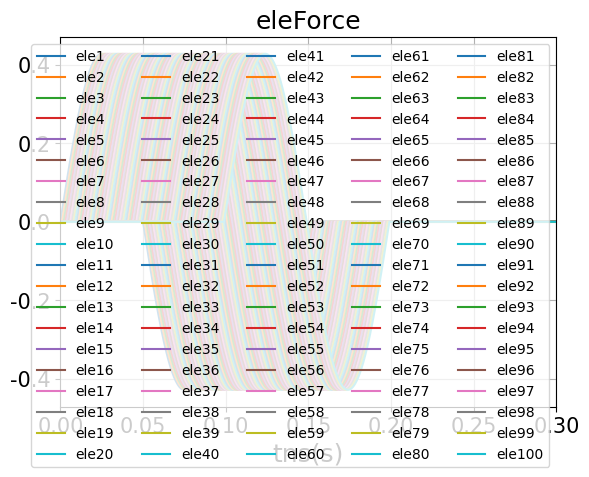

Python code for this plot:
# -*- coding: utf-8 -*-
"""
Created on Mon Aug 14 14:31:26 2023

@author: User
"""
import numpy as np
import matplotlib.pyplot as plt
import matplotlib.ticker as ticker
import os
plt.rc('font', family= 'Times New Roman')
pi = np.pi
#----- SurfeceLoad wave propogate -----------
#Give p-wave vel 
cp = 100  # m/s 

nu = 0.3
rho = 2020 #1600 kg/m3  ; =1.6 ton/m3 
E = (cp*cp)*rho*(1+nu)*(1-2*nu)/(1-nu)
G = E/(2*(1+nu))

cs = (G/rho)**(0.5) #m/s
Lp  = 10  # 10 m  2

fp = cp/Lp
Tp = 1/fp
wp = (2*pi)/Tp
# print(f"lamb_cp= {Lp} ;fcp= {fp} ;Tp= {Tp} ;wp= {wp}")
A = 0.1*1

#calaulate wave length
fcs = cs / Lp
Ts = 1/ fcs
ws = 2*pi/ Ts


time = np.arange(0,0.8001,1e-4)
Vel_FF = np.zeros(len(time))
Sideforce_y = np.zeros((len(time),100))
Sideforce_x = np.zeros((len(time),100))

for k in range(len(time)):
    if k < 1001:
# ------- For P wave ------------------------------------
        Vel_FF[k] = np.sin(wp*time[k])/(-rho*cp*A)
    # if k <= 1870:
# # ------- For P wave ------------------------------------
#         Vel_FF[k] = np.sin(ws*time[k])/(-rho*cs*A)
        
eta_s = rho*cs
for i in range(100):
    for j in range(len(time)): #len(time)
        if j < 1001:
            Sideforce_y[10*i+j,i] = -eta_s*Vel_FF[j]*A
            Sideforce_x[10*i+j,i] = (nu/(1-nu))*np.sin(wp*time[j])

        # if j <= 1870:
        #     Sideforce[5555*i+j,i] = -2*rho*cp*Vel_FF[j]*A


num_f = 100
force_id = np.empty(num_f, dtype=object)
for b in range(num_f):
    force_id[b] = f"ele{b+1}"    #r"$f_{%dx}$"%(2*b+1) # f"u{b+1}x"
            
# ---- Velocity Freefield Plot ----------------
# plt.figure()
# plt.plot(time,Vel_FF)
# plt.grid(True)


plt.figure()
plt.rcParams["figure.figsize"] = (12, 8)
plt.title("eleForce", fontsize = 18)
plt.xlabel("tns(s)",fontsize=18)
for h in range(100):    #101
    # plt.plot(time,Sideforce_y[:,h],label = force_id[h])#force[4*i,:]
    plt.plot(time,Sideforce_x[:,h],label = force_id[h])#force[4*i,:]
    
plt.grid(True)   
plt.legend(loc='upper right',fontsize=10, ncol=5)
plt.xlim(0,0.3)
plt.xticks(fontsize = 15)
plt.yticks(fontsize = 15)

# ---- Output matrix eace column to txt file --------------
num_rows, num_cols = Sideforce_y.shape# 8001,100
# 建立資料夾
folder_name_y = "Sideforce_y"
folder_name_x = "Sideforce_x"

os.makedirs(folder_name_y, exist_ok=True)
# 逐一建立txt檔案並放入資料夾
for col in range(num_cols):
    column_values = Sideforce_y[:, col]
    output_file = f"ele{col + 1}.txt"
    with open(os.path.join(folder_name_y, output_file), 'w') as f:
        for value in column_values:
            f.write(f"{value}\n")

os.makedirs(folder_name_x, exist_ok=True)
for col in range(num_cols):
    column_values = Sideforce_x[:, col]
    output_file = f"ele{col + 1}.txt"
    with open(os.path.join(folder_name_x, output_file), 'w') as f:
        for value in column_values:
            f.write(f"{value}\n")
            
print(f"Txt files have been saved in the folder '{folder_name_y,folder_name_x}'.")
